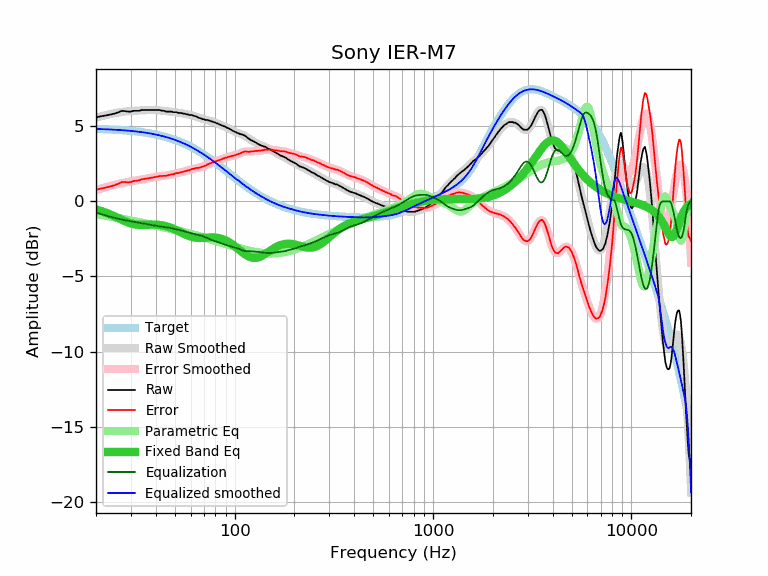

Source data for this figure (header and first rows):
frequency, raw, error, smoothed, error_smoothed, equalization, parametric_eq, equalized_raw, equalized_smoothed, target
20, 5.59, 0.77, 5.57, 0.75, -0.75, -0.54, 4.84, 4.82, 4.82
21, 5.66, 0.85, 5.65, 0.83, -0.83, -0.62, 4.82, 4.81, 4.81
22, 5.70, 0.90, 5.71, 0.91, -0.91, -0.71, 4.78, 4.80, 4.80
23, 5.75, 0.96, 5.78, 0.99, -0.99, -0.81, 4.76, 4.79, 4.79
24, 5.80, 1.02, 5.83, 1.05, -1.05, -0.91, 4.75, 4.78, 4.78
25, 5.86, 1.09, 5.88, 1.11, -1.11, -1.02, 4.75, 4.77, 4.77
26, 5.94, 1.18, 5.92, 1.17, -1.17, -1.12, 4.77, 4.75, 4.75
27, 6.03, 1.29, 5.95, 1.21, -1.21, -1.23, 4.81, 4.74, 4.74
28, 6.01, 1.28, 5.98, 1.26, -1.26, -1.32, 4.75, 4.72, 4.72
29, 5.98, 1.27, 6.00, 1.29, -1.29, -1.40, 4.68, 4.71, 4.71
30, 5.98, 1.29, 6.02, 1.33, -1.33, -1.47, 4.65, 4.69, 4.69
31, 6.03, 1.36, 6.03, 1.36, -1.36, -1.52, 4.67, 4.67, 4.67
32, 6.03, 1.38, 6.04, 1.39, -1.39, -1.55, 4.64, 4.65, 4.65
33, 6.03, 1.40, 6.05, 1.42, -1.42, -1.56, 4.61, 4.63, 4.63
34, 6.08, 1.47, 6.06, 1.45, -1.45, -1.57, 4.63, 4.61, 4.61
35, 6.08, 1.49, 6.07, 1.48, -1.48, -1.57, 4.60, 4.59, 4.59
36, 6.08, 1.52, 6.07, 1.51, -1.51, -1.56, 4.56, 4.56, 4.56
37, 6.08, 1.54, 6.08, 1.54, -1.54, -1.56, 4.53, 4.53, 4.53
38, 6.08, 1.57, 6.08, 1.57, -1.57, -1.55, 4.50, 4.51, 4.51
39, 6.08, 1.60, 6.08, 1.60, -1.60, -1.55, 4.48, 4.48, 4.48
40, 6.08, 1.63, 6.08, 1.62, -1.62, -1.55, 4.45, 4.45, 4.45
41, 6.08, 1.66, 6.07, 1.65, -1.65, -1.56, 4.43, 4.42, 4.42
42, 6.08, 1.69, 6.05, 1.67, -1.67, -1.57, 4.41, 4.39, 4.39
43, 6.04, 1.68, 6.04, 1.68, -1.68, -1.59, 4.35, 4.36, 4.36
44, 6.03, 1.71, 6.02, 1.70, -1.70, -1.62, 4.32, 4.32, 4.32
45, 5.98, 1.69, 6.01, 1.72, -1.72, -1.65, 4.26, 4.29, 4.29
46, 5.98, 1.73, 5.99, 1.74, -1.74, -1.68, 4.24, 4.25, 4.25
47, 5.98, 1.76, 5.98, 1.76, -1.76, -1.73, 4.21, 4.21, 4.21
48, 5.98, 1.80, 5.96, 1.79, -1.79, -1.77, 4.19, 4.17, 4.17
49, 5.94, 1.80, 5.95, 1.81, -1.81, -1.82, 4.12, 4.13, 4.13
50, 5.94, 1.84, 5.93, 1.84, -1.84, -1.87, 4.10, 4.09, 4.09
51, 5.94, 1.88, 5.92, 1.87, -1.87, -1.92, 4.07, 4.05, 4.05
52, 5.89, 1.88, 5.90, 1.89, -1.89, -1.98, 3.99, 4.01, 4.01
53, 5.89, 1.92, 5.88, 1.92, -1.92, -2.03, 3.97, 3.97, 3.97
54, 5.88, 1.96, 5.87, 1.95, -1.95, -2.09, 3.93, 3.92, 3.92
55, 5.84, 1.96, 5.85, 1.97, -1.97, -2.14, 3.86, 3.88, 3.88
56, 5.84, 2.01, 5.83, 2.00, -2.00, -2.19, 3.84, 3.83, 3.83
57, 5.80, 2.01, 5.81, 2.03, -2.03, -2.23, 3.77, 3.78, 3.78
58, 5.80, 2.06, 5.79, 2.06, -2.06, -2.28, 3.74, 3.73, 3.73
59, 5.75, 2.06, 5.77, 2.08, -2.08, -2.31, 3.66, 3.69, 3.69
60, 5.75, 2.11, 5.75, 2.11, -2.11, -2.35, 3.64, 3.64, 3.64
61, 5.75, 2.16, 5.72, 2.14, -2.14, -2.37, 3.61, 3.59, 3.59
62, 5.70, 2.16, 5.70, 2.16, -2.16, -2.40, 3.53, 3.54, 3.54
63, 5.68, 2.19, 5.67, 2.19, -2.19, -2.41, 3.49, 3.48, 3.48
64, 5.66, 2.22, 5.64, 2.21, -2.21, -2.43, 3.45, 3.43, 3.43
65, 5.61, 2.23, 5.61, 2.23, -2.23, -2.43, 3.38, 3.38, 3.38
66, 5.56, 2.23, 5.57, 2.25, -2.25, -2.44, 3.31, 3.33, 3.33
67, 5.54, 2.26, 5.54, 2.27, -2.27, -2.44, 3.27, 3.28, 3.28
68, 5.52, 2.30, 5.51, 2.29, -2.29, -2.44, 3.23, 3.22, 3.22
69, 5.47, 2.30, 5.49, 2.32, -2.32, -2.43, 3.15, 3.17, 3.17
70, 5.47, 2.35, 5.46, 2.35, -2.35, -2.43, 3.12, 3.11, 3.11
71, 5.43, 2.37, 5.44, 2.38, -2.38, -2.42, 3.05, 3.06, 3.06
72, 5.42, 2.41, 5.42, 2.41, -2.41, -2.42, 3.00, 3.01, 3.01
73, 5.42, 2.46, 5.40, 2.45, -2.45, -2.41, 2.97, 2.95, 2.95
74, 5.38, 2.48, 5.38, 2.48, -2.48, -2.41, 2.89, 2.90, 2.90
75, 5.38, 2.53, 5.36, 2.52, -2.52, -2.40, 2.86, 2.84, 2.84
76, 5.33, 2.54, 5.34, 2.55, -2.55, -2.40, 2.78, 2.79, 2.79
77, 5.33, 2.59, 5.32, 2.58, -2.58, -2.40, 2.75, 2.74, 2.74
78, 5.28, 2.60, 5.29, 2.61, -2.61, -2.40, 2.67, 2.68, 2.68
79, 5.28, 2.65, 5.26, 2.64, -2.64, -2.40, 2.64, 2.63, 2.63
... 553 more rows
